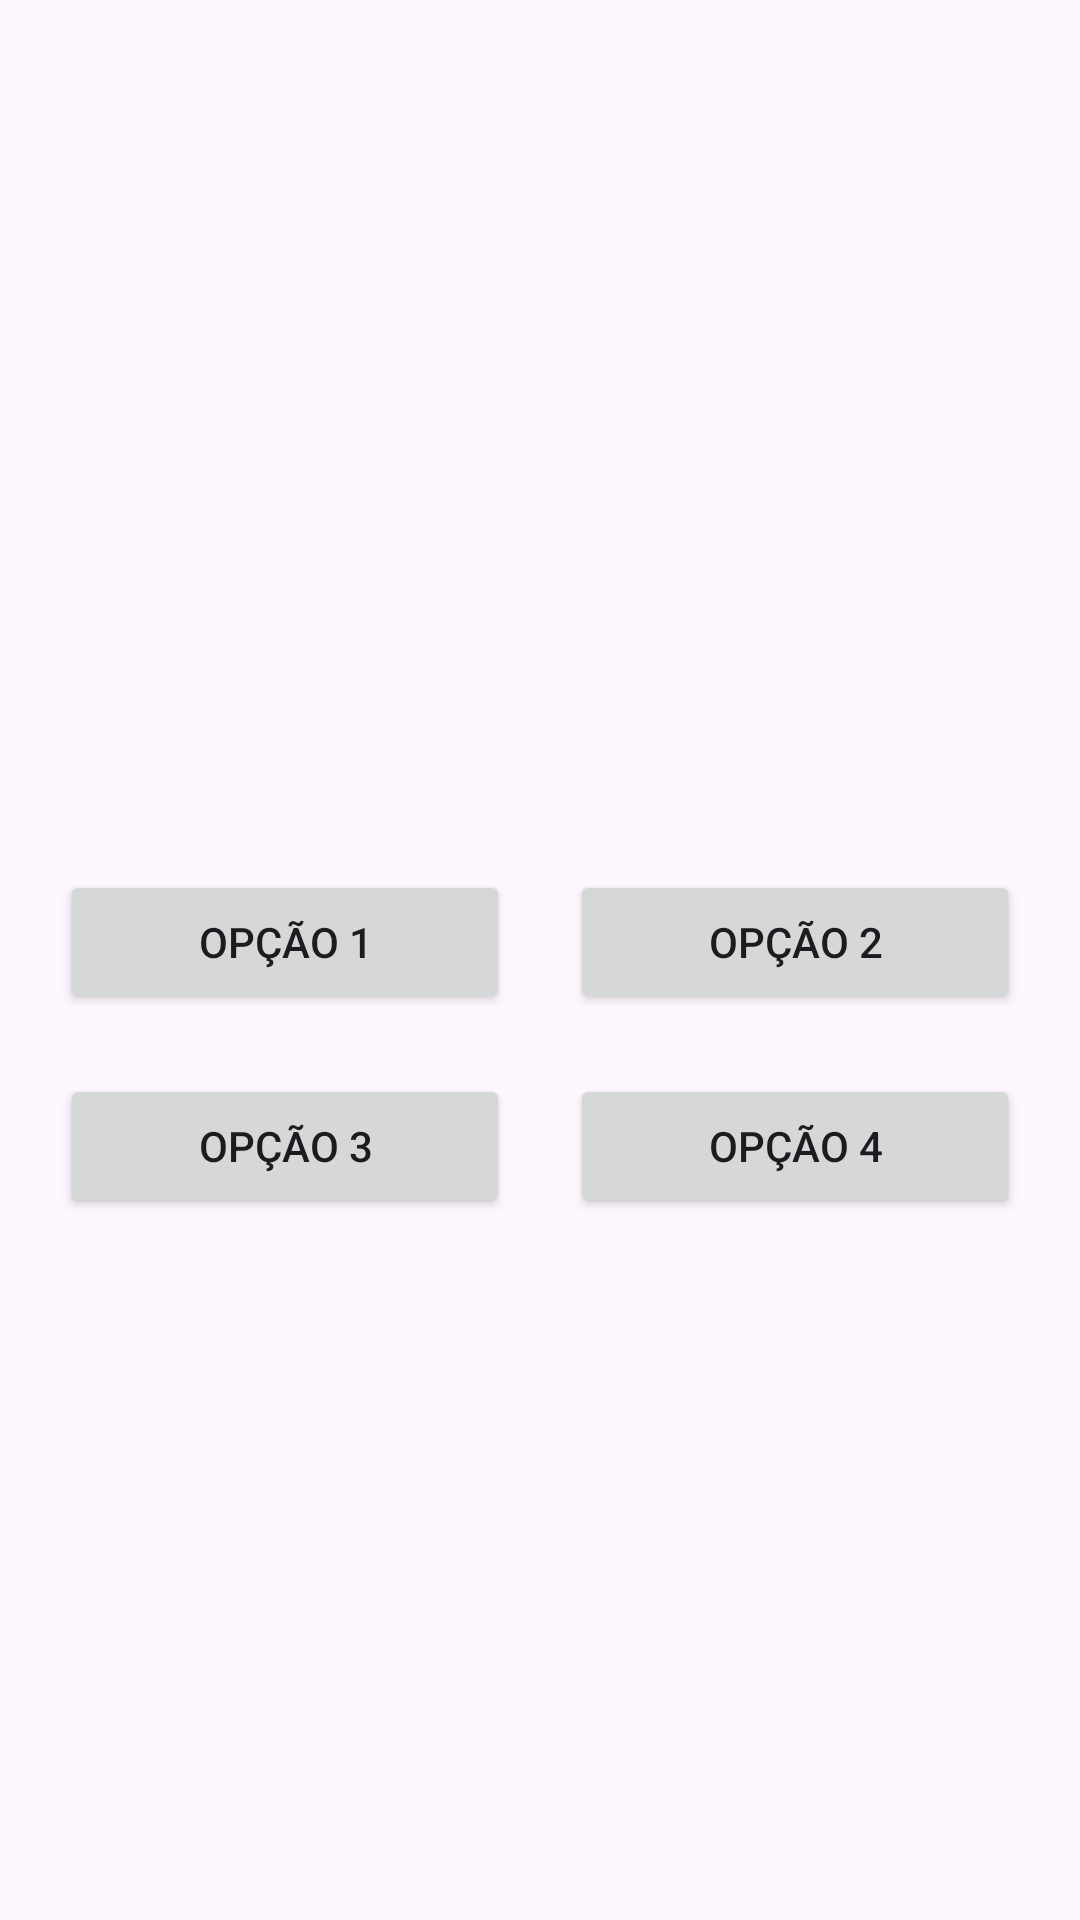

Layout XML and referenced resources for this Android screen:
<!-- AndroidManifest.xml: application theme Theme.Atividade02Charles -->
<!-- res/layout/activity_partida.xml -->
<?xml version="1.0" encoding="utf-8"?>
<androidx.constraintlayout.widget.ConstraintLayout xmlns:android="http://schemas.android.com/apk/res/android"
    xmlns:app="http://schemas.android.com/apk/res-auto"
    xmlns:tools="http://schemas.android.com/tools"
    android:layout_width="match_parent"
    android:layout_height="match_parent"
    tools:context=".PartidaActivity">

    <ImageView
        android:id="@+id/imagemBandeira"
        android:layout_width="match_parent"
        android:layout_height="250dp"
        android:layout_marginStart="20dp"
        android:layout_marginTop="20dp"
        android:layout_marginEnd="20dp"
        android:src="@drawable/ic_launcher_foreground"
        app:layout_constraintEnd_toEndOf="parent"
        app:layout_constraintStart_toStartOf="parent"
        app:layout_constraintTop_toTopOf="parent" />

    <Button
        android:id="@+id/opcao1"
        android:layout_width="0dp"
        android:layout_height="wrap_content"
        android:layout_marginStart="20dp"
        android:layout_marginTop="20dp"
        android:layout_marginEnd="10dp"
        android:text="Opção 1"
        app:layout_constraintEnd_toStartOf="@+id/opcao2"
        app:layout_constraintStart_toStartOf="parent"
        app:layout_constraintTop_toBottomOf="@+id/imagemBandeira" />

    <Button
        android:id="@+id/opcao2"
        android:layout_width="0dp"
        android:layout_height="wrap_content"
        android:layout_marginStart="10dp"
        android:layout_marginTop="20dp"
        android:layout_marginEnd="20dp"
        android:text="Opção 2"
        app:layout_constraintEnd_toEndOf="parent"
        app:layout_constraintStart_toEndOf="@+id/opcao1"
        app:layout_constraintTop_toBottomOf="@+id/imagemBandeira" />

    <Button
        android:id="@+id/opcao3"
        android:layout_width="0dp"
        android:layout_height="wrap_content"
        android:layout_marginStart="20dp"
        android:layout_marginTop="20dp"
        android:layout_marginEnd="10dp"
        android:text="Opção 3"
        app:layout_constraintEnd_toStartOf="@+id/opcao4"
        app:layout_constraintStart_toStartOf="parent"
        app:layout_constraintTop_toBottomOf="@+id/opcao1" />

    <Button
        android:id="@+id/opcao4"
        android:layout_width="0dp"
        android:layout_height="wrap_content"
        android:layout_marginStart="10dp"
        android:layout_marginTop="20dp"
        android:layout_marginEnd="20dp"
        android:text="Opção 4"
        app:layout_constraintEnd_toEndOf="parent"
        app:layout_constraintStart_toEndOf="@+id/opcao3"
        app:layout_constraintTop_toBottomOf="@+id/opcao2" />

    <TextView
        android:id="@+id/resultado"
        android:layout_width="0dp"
        android:layout_height="wrap_content"
        android:layout_marginStart="20dp"
        android:layout_marginTop="20dp"
        android:layout_marginEnd="20dp"
        android:text="Escolha!"
        android:textAlignment="center"
        android:textSize="60sp"
        android:visibility="invisible"
        app:layout_constraintEnd_toEndOf="parent"
        app:layout_constraintStart_toStartOf="parent"
        app:layout_constraintTop_toBottomOf="@+id/opcao3" />

    <TextView
        android:id="@+id/resposta"
        android:layout_width="0dp"
        android:layout_height="wrap_content"
        android:layout_marginStart="20dp"
        android:layout_marginTop="20dp"
        android:layout_marginEnd="20dp"
        android:text="Aguardando resposta!"
        android:textSize="24sp"
        android:visibility="invisible"
        app:layout_constraintEnd_toEndOf="parent"
        app:layout_constraintStart_toStartOf="parent"
        app:layout_constraintTop_toBottomOf="@+id/resultado" />

    <Button
        android:id="@+id/continuar"
        android:layout_width="0dp"
        android:layout_height="wrap_content"
        android:layout_marginStart="20dp"
        android:layout_marginTop="20dp"
        android:layout_marginEnd="20dp"
        android:enabled="false"
        android:text="Continuar!"
        android:textSize="34sp"
        android:visibility="invisible"
        app:layout_constraintEnd_toEndOf="parent"
        app:layout_constraintStart_toStartOf="parent"
        app:layout_constraintTop_toBottomOf="@+id/resposta" />
</androidx.constraintlayout.widget.ConstraintLayout>
<!-- resources referenced by this layout -->
<resources>
  <style name="Theme.Atividade02Charles" parent="Base.Theme.Atividade02Charles" />
  <style name="Base.Theme.Atividade02Charles" parent="Theme.Material3.DayNight.NoActionBar">
          
          
      </style>
</resources>
